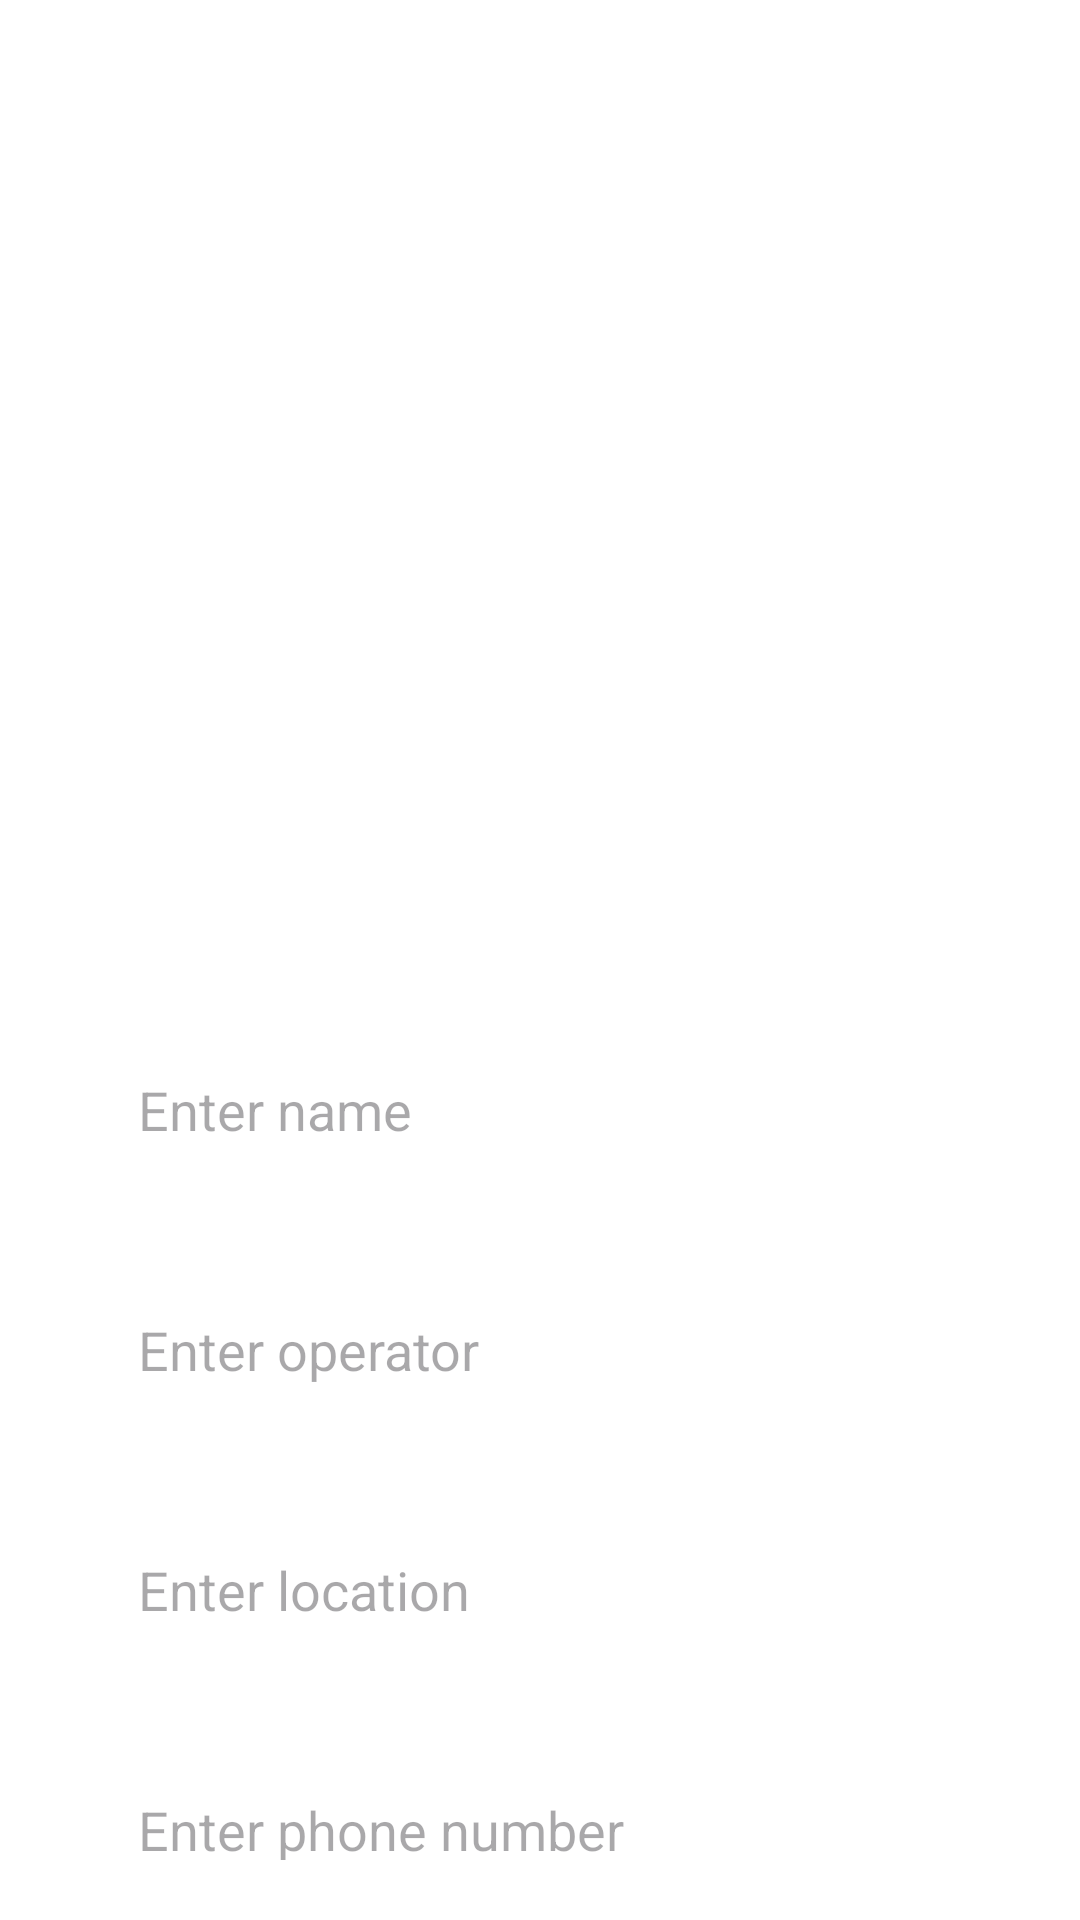

Android layout source for this screen:
<!-- AndroidManifest.xml: application theme Theme.LSM_Petani -->
<!-- res/layout/activity_upload.xml -->
<?xml version="1.0" encoding="utf-8"?>
<LinearLayout
    xmlns:android="http://schemas.android.com/apk/res/android"
    xmlns:app="http://schemas.android.com/apk/res-auto"
    xmlns:tools="http://schemas.android.com/tools"
    android:layout_width="match_parent"
    android:layout_height="match_parent"
    android:orientation="vertical"
    android:gravity="center_vertical"
    android:background="@color/white"
    tools:context=".UploadActivity">

    <LinearLayout
        android:layout_width="match_parent"
        android:layout_height="wrap_content"
        android:orientation="vertical"
        android:layout_marginTop="300dp"
        android:layout_gravity="center_horizontal"
        android:padding="20dp">

        <EditText
            android:layout_width="match_parent"
            android:layout_height="60dp"
            android:id="@+id/uploadName"
            android:background="@drawable/lavender_border"
            android:layout_marginTop="20dp"
            android:padding="16dp"
            android:hint="Enter name"
            android:layout_marginStart="10dp"
            android:layout_marginEnd="10dp"
            android:gravity="start|center_vertical"
            android:textColor="@color/lavender"/>

        <EditText
            android:layout_width="match_parent"
            android:layout_height="60dp"
            android:id="@+id/uploadOperator"
            android:background="@drawable/lavender_border"
            android:layout_marginTop="20dp"
            android:padding="16dp"
            android:layout_marginStart="10dp"
            android:layout_marginEnd="10dp"
            android:hint="Enter operator"
            android:gravity="start|center_vertical"
            android:textColor="@color/lavender"/>

        <EditText
            android:layout_width="match_parent"
            android:layout_height="60dp"
            android:id="@+id/uploadLocation"
            android:background="@drawable/lavender_border"
            android:layout_marginTop="20dp"
            android:padding="16dp"
            android:layout_marginStart="10dp"
            android:layout_marginEnd="10dp"
            android:hint="Enter location"
            android:gravity="start|center_vertical"
            android:textColor="@color/lavender"/>

        <EditText
            android:layout_width="match_parent"
            android:layout_height="60dp"
            android:id="@+id/uploadPhone"
            android:background="@drawable/lavender_border"
            android:layout_marginTop="20dp"
            android:padding="16dp"
            android:layout_marginStart="10dp"
            android:layout_marginEnd="10dp"
            android:hint="Enter phone number"
            android:gravity="start|center_vertical"
            android:textColor="@color/lavender"/>

        <Button
            android:layout_width="match_parent"
            android:layout_height="60dp"
            android:text="Save"
            android:id="@+id/saveButton"
            android:textSize="18sp"
            android:layout_marginTop="20dp"
            android:layout_marginStart="10dp"
            android:layout_marginEnd="10dp"
            android:backgroundTint="@color/lavender"
            app:cornerRadius = "20dp"/>

    </LinearLayout>

</LinearLayout>
<!-- resources referenced by this layout -->
<resources>
  <color name="lavender">#8692f7</color>
  <color name="white">#FFFFFF</color>
  <style name="Theme.LSM_Petani" parent="Base.Theme.LSM_Petani" />
  <style name="Base.Theme.LSM_Petani" parent="Theme.Material3.DayNight.NoActionBar">
          
          
          
          <item name="colorPrimary">@color/lavender</item>
          <item name="colorPrimaryVariant">@color/lavender</item>
          <item name="colorOnPrimary">@color/white</item>
          
          <item name="colorSecondary">@color/teal_200</item>
          <item name="colorSecondaryVariant">@color/teal_700</item>
          <item name="colorOnSecondary">@color/black</item>
          
          <item name="android:statusBarColor">?attr/colorPrimaryVariant</item>
          
      </style>
  <color name="teal_200">#FF03DAC5</color>
  <color name="teal_700">#FF018786</color>
  <color name="black">#FF000000</color>
</resources>
